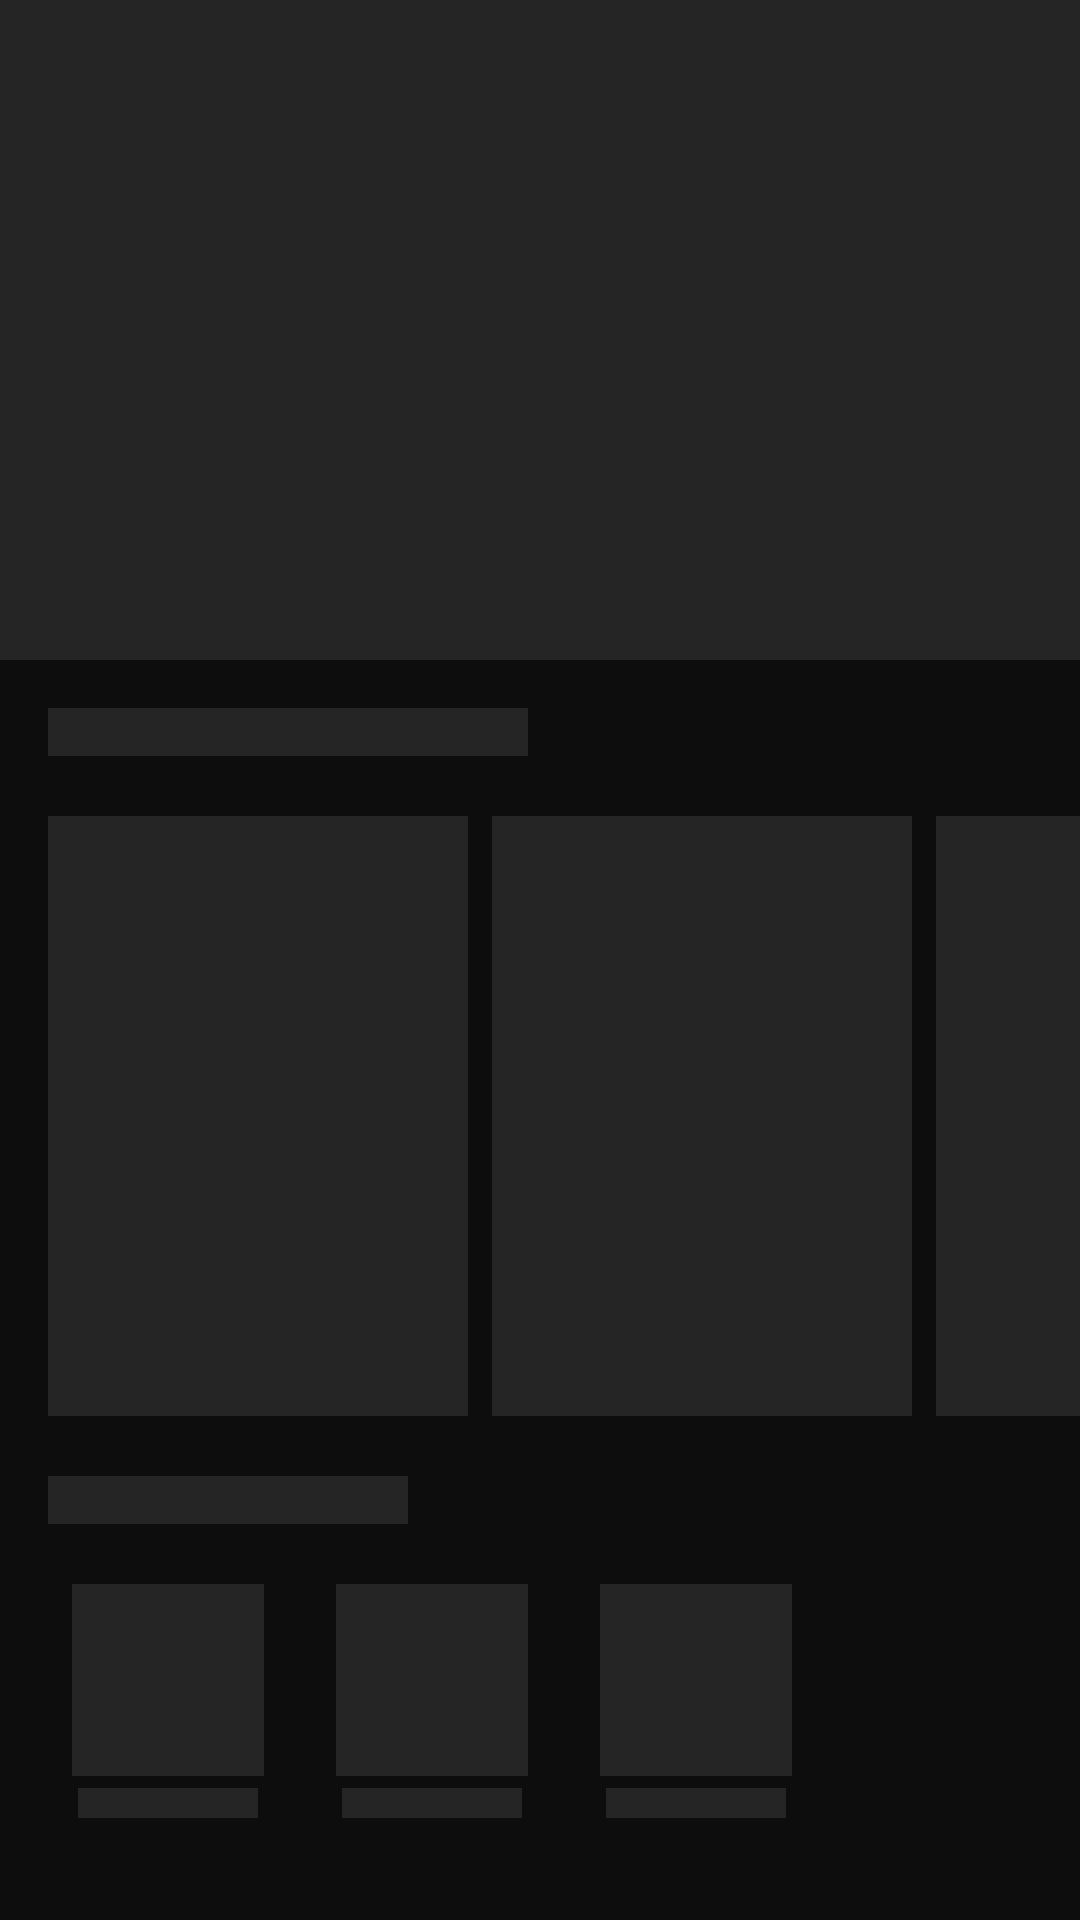

Layout XML and referenced resources for this Android screen:
<!-- AndroidManifest.xml: application theme Theme.WatchIT -->
<!-- res/layout/shimmer_home.xml -->
<?xml version="1.0" encoding="utf-8"?>
<LinearLayout
    xmlns:android="http://schemas.android.com/apk/res/android"
    android:layout_width="match_parent"
    android:layout_height="wrap_content"
    android:orientation="vertical">

    
    <View
        android:layout_width="match_parent"
        android:layout_height="220dp"
        android:background="@color/shimmer_base"/>

    
    <View
        android:layout_width="160dp"
        android:layout_height="16dp"
        android:background="@color/shimmer_base"
        android:layout_margin="16dp"/>

    
    <LinearLayout
        android:layout_width="match_parent"
        android:layout_height="wrap_content"
        android:orientation="horizontal"
        android:paddingStart="12dp">

        <View android:layout_width="140dp" android:layout_height="200dp"
            android:layout_margin="4dp" android:background="@color/shimmer_base"/>
        <View android:layout_width="140dp" android:layout_height="200dp"
            android:layout_margin="4dp" android:background="@color/shimmer_base"/>
        <View android:layout_width="140dp" android:layout_height="200dp"
            android:layout_margin="4dp" android:background="@color/shimmer_base"/>
    </LinearLayout>

    
    <View
        android:layout_width="120dp"
        android:layout_height="16dp"
        android:background="@color/shimmer_base"
        android:layout_margin="16dp"/>

    
    <LinearLayout
        android:layout_width="match_parent"
        android:layout_height="wrap_content"
        android:orientation="horizontal"
        android:paddingStart="12dp">

        <LinearLayout android:layout_width="80dp" android:layout_height="wrap_content"
            android:orientation="vertical" android:gravity="center" android:layout_margin="4dp">
            <View android:layout_width="64dp" android:layout_height="64dp"
                android:background="@color/shimmer_base"/>
            <View android:layout_width="60dp" android:layout_height="10dp"
                android:background="@color/shimmer_base" android:layout_marginTop="4dp"/>
        </LinearLayout>

        <LinearLayout android:layout_width="80dp" android:layout_height="wrap_content"
            android:orientation="vertical" android:gravity="center" android:layout_margin="4dp">
            <View android:layout_width="64dp" android:layout_height="64dp"
                android:background="@color/shimmer_base"/>
            <View android:layout_width="60dp" android:layout_height="10dp"
                android:background="@color/shimmer_base" android:layout_marginTop="4dp"/>
        </LinearLayout>

        <LinearLayout android:layout_width="80dp" android:layout_height="wrap_content"
            android:orientation="vertical" android:gravity="center" android:layout_margin="4dp">
            <View android:layout_width="64dp" android:layout_height="64dp"
                android:background="@color/shimmer_base"/>
            <View android:layout_width="60dp" android:layout_height="10dp"
                android:background="@color/shimmer_base" android:layout_marginTop="4dp"/>
        </LinearLayout>

    </LinearLayout>

</LinearLayout>
<!-- resources referenced by this layout -->
<resources>
  <color name="shimmer_base">#252525</color>
  <style name="Theme.WatchIT" parent="Theme.Material3.DayNight.NoActionBar">
          <item name="colorPrimary">@color/primary_red</item>
          <item name="colorPrimaryVariant">@color/primary_dark_red</item>
          <item name="colorOnPrimary">@color/white</item>
          <item name="colorSecondary">@color/accent_red</item>
          <item name="colorOnSecondary">@color/white</item>
          <item name="colorSurface">@color/surface_card</item>
          <item name="colorOnSurface">@color/text_primary</item>
          <item name="android:colorBackground">@color/background</item>
          <item name="android:windowBackground">@color/background</item>
          <item name="android:statusBarColor">@color/background</item>
          <item name="android:navigationBarColor">@color/background</item>
          <item name="android:windowLightStatusBar">false</item>
      </style>
  <color name="primary_red">#C2185B</color>
  <color name="primary_dark_red">#880E4F</color>
  <color name="white">#FFFFFF</color>
  <color name="accent_red">#E91E63</color>
  <color name="surface_card">#1E1E1E</color>
  <color name="text_primary">#F5F5F5</color>
  <color name="background">#0D0D0D</color>
</resources>
